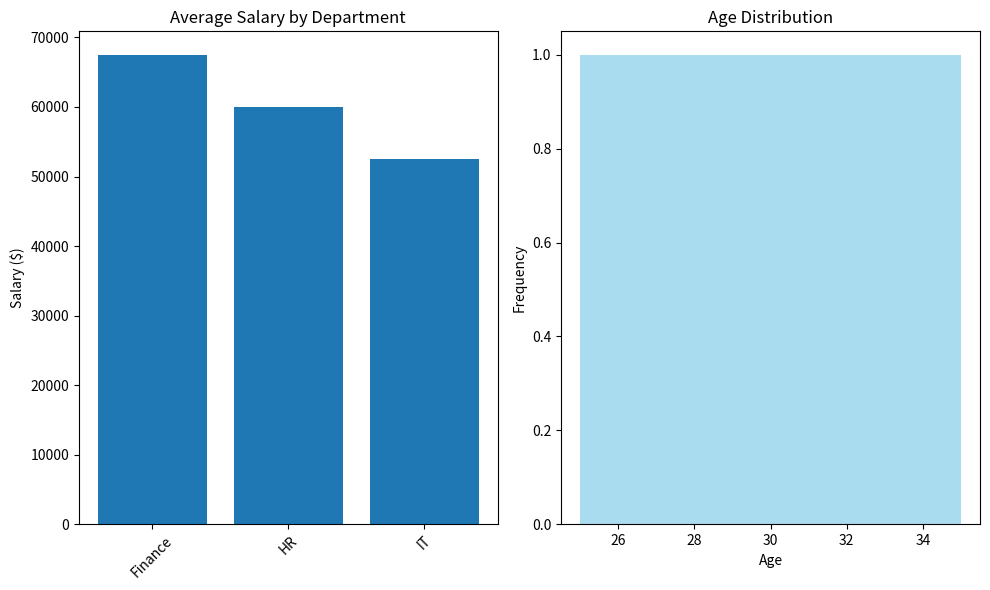

Reproduce this figure in Python.
# Example Python Script - Data Analysis
import pandas as pd
import numpy as np
import matplotlib.pyplot as plt

def analyze_data():
    """
    Sample data analysis function
    """
    # Create sample data
    data = {
        'Name': ['Alice', 'Bob', 'Charlie', 'Diana', 'Eve'],
        'Age': [25, 30, 35, 28, 32],
        'Salary': [50000, 60000, 70000, 55000, 65000],
        'Department': ['IT', 'HR', 'Finance', 'IT', 'Finance']
    }
    
    df = pd.DataFrame(data)
    
    print("Data Analysis Results:")
    print("=" * 30)
    print(f"Total employees: {len(df)}")
    print(f"Average age: {df['Age'].mean():.1f}")
    print(f"Average salary: ${df['Salary'].mean():,.0f}")
    print("\nDepartment distribution:")
    print(df['Department'].value_counts())
    
    return df

def create_visualization(df):
    """
    Create a simple visualization
    """
    plt.figure(figsize=(10, 6))
    
    # Salary by department
    plt.subplot(1, 2, 1)
    dept_salary = df.groupby('Department')['Salary'].mean()
    plt.bar(dept_salary.index, dept_salary.values)
    plt.title('Average Salary by Department')
    plt.ylabel('Salary ($)')
    plt.xticks(rotation=45)
    
    # Age distribution
    plt.subplot(1, 2, 2)
    plt.hist(df['Age'], bins=5, alpha=0.7, color='skyblue')
    plt.title('Age Distribution')
    plt.xlabel('Age')
    plt.ylabel('Frequency')
    
    plt.tight_layout()
    plt.show()

if __name__ == "__main__":
    df = analyze_data()
    create_visualization(df)
